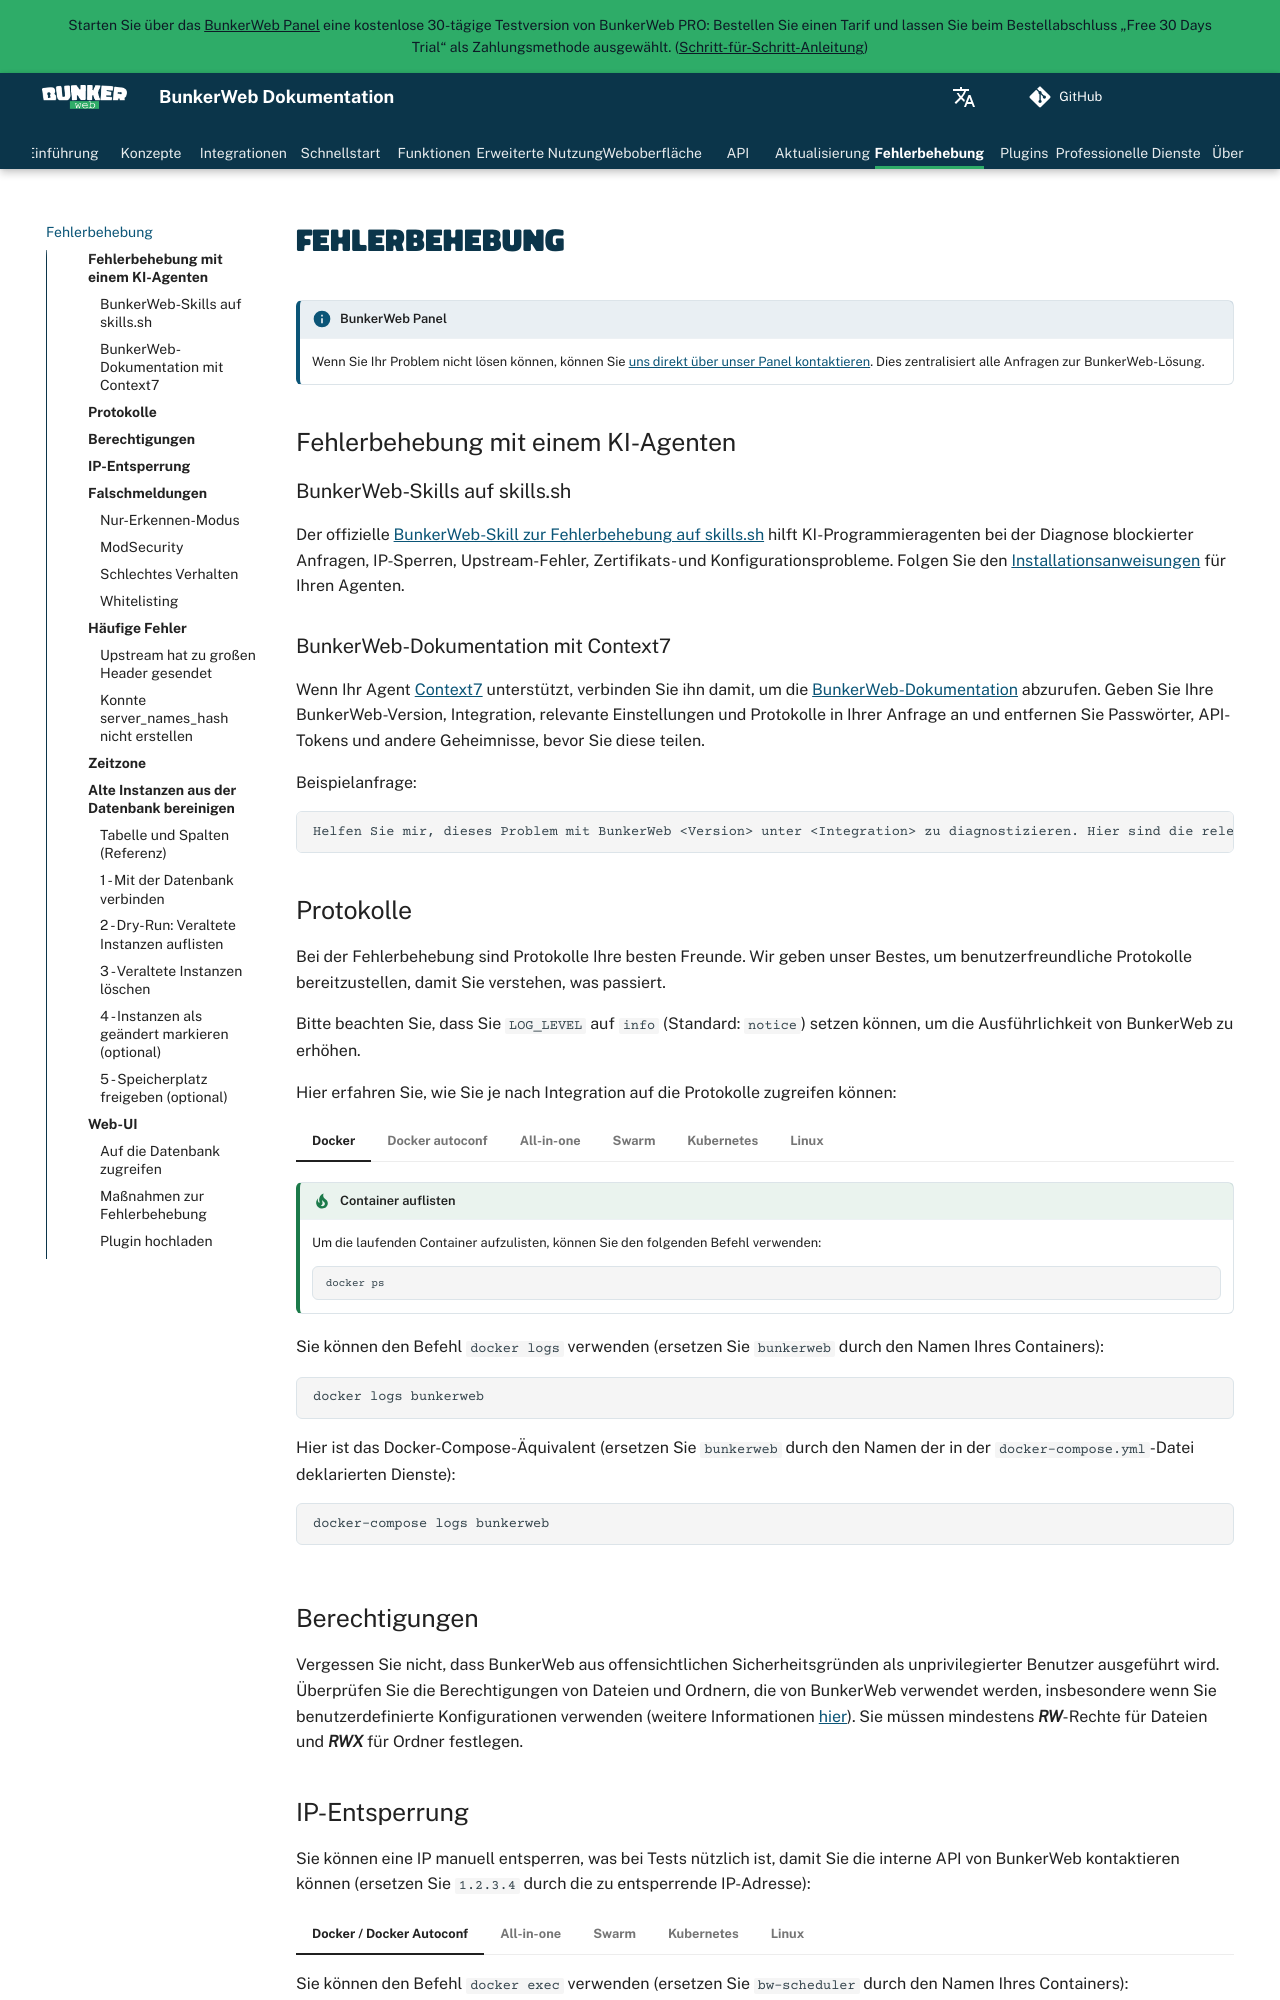

repository: bunkerity/bunkerweb · page: 1.6.18/de/troubleshooting/index.html · generator: mkdocs

# Fehlerbehebung

!!! info "BunkerWeb Panel"
    Wenn Sie Ihr Problem nicht lösen können, können Sie [uns direkt über unser Panel kontaktieren](https://panel.bunkerweb.io/?utm_campaign=self&utm_source=doc). Dies zentralisiert alle Anfragen zur BunkerWeb-Lösung.

## Fehlerbehebung mit einem KI-Agenten

### BunkerWeb-Skills auf skills.sh

Der offizielle [BunkerWeb-Skill zur Fehlerbehebung auf skills.sh](https://skills.sh/bunkerity/bunkerweb-skills/bunkerweb-troubleshooting) hilft KI-Programmieragenten bei der Diagnose blockierter Anfragen, IP-Sperren, Upstream-Fehler, Zertifikats- und Konfigurationsprobleme. Folgen Sie den [Installationsanweisungen](https://github.com/bunkerity/bunkerweb-skills#installation) für Ihren Agenten.

### BunkerWeb-Dokumentation mit Context7

Wenn Ihr Agent [Context7](https://context7.com/docs) unterstützt, verbinden Sie ihn damit, um die [BunkerWeb-Dokumentation](https://context7.com/bunkerity/bunkerweb) abzurufen. Geben Sie Ihre BunkerWeb-Version, Integration, relevante Einstellungen und Protokolle in Ihrer Anfrage an und entfernen Sie Passwörter, API-Tokens und andere Geheimnisse, bevor Sie diese teilen.

Beispielanfrage:

```text
Helfen Sie mir, dieses Problem mit BunkerWeb <Version> unter <Integration> zu diagnostizieren. Hier sind die relevanten Einstellungen und bereinigten Protokolle: <Details>. use context7
```

## Protokolle

Bei der Fehlerbehebung sind Protokolle Ihre besten Freunde. Wir geben unser Bestes, um benutzerfreundliche Protokolle bereitzustellen, damit Sie verstehen, was passiert.

Bitte beachten Sie, dass Sie `LOG_LEVEL` auf `info` (Standard: `notice`) setzen können, um die Ausführlichkeit von BunkerWeb zu erhöhen.

Hier erfahren Sie, wie Sie je nach Integration auf die Protokolle zugreifen können:

=== "Docker"

    !!! tip "Container auflisten"
        Um die laufenden Container aufzulisten, können Sie den folgenden Befehl verwenden:
        ```shell
        docker ps
        ```

    Sie können den Befehl `docker logs` verwenden (ersetzen Sie `bunkerweb` durch den Namen Ihres Containers):
    ```shell
    docker logs bunkerweb
    ```

    Hier ist das Docker-Compose-Äquivalent (ersetzen Sie `bunkerweb` durch den Namen der in der `docker-compose.yml`-Datei deklarierten Dienste):
    ```shell
    docker-compose logs bunkerweb
    ```

=== "Docker autoconf"

    !!! tip "Container auflisten"
        Um die laufenden Container aufzulisten, können Sie den folgenden Befehl verwenden:
        ```shell
        docker ps
        ```

    Sie können den Befehl `docker logs` verwenden (ersetzen Sie `bunkerweb` und `bw-autoconf` durch die Namen Ihrer Container):
    ```shell
    docker logs bunkerweb
    docker logs bw-autoconf
    ```

    Hier ist das Docker-Compose-Äquivalent (ersetzen Sie `bunkerweb` und `bw-autoconf` durch die Namen der in der `docker-compose.yml`-Datei deklarierten Dienste):
    ```shell
    docker-compose logs bunkerweb
    docker-compose logs bw-autoconf
    ```

=== "All-in-one"

    !!! tip "Container-Name"
        Der Standard-Container-Name für das All-in-one-Image ist `bunkerweb-aio`. Wenn Sie einen anderen Namen verwendet haben, passen Sie den Befehl bitte entsprechend an.

    Sie können den Befehl `docker logs` verwenden:
    ```shell
    docker logs bunkerweb-aio
    ```

=== "Swarm"

    !!! warning "Veraltet"
        Die Swarm-Integration ist veraltet und wird in einer zukünftigen Version entfernt. Bitte erwägen Sie stattdessen die Verwendung der [Kubernetes-Integration](integrations.md#kubernetes).

        **Weitere Informationen finden Sie in der [Swarm-Integrationsdokumentation](integrations.md#swarm).**

    !!! tip "Dienste auflisten"
        Um die Dienste aufzulisten, können Sie den folgenden Befehl verwenden:
        ```shell
        docker service ls
        ```

    Sie können den Befehl `docker service logs` verwenden (ersetzen Sie `bunkerweb` und `bw-autoconf` durch die Namen Ihrer Dienste):
    ```shell
    docker service logs bunkerweb
    docker service logs bw-autoconf
    ```

=== "Kubernetes"

    !!! tip "Pods auflisten"
        Um die Pods aufzulisten, können Sie den folgenden Befehl verwenden:
        ```shell
        kubectl get pods
        ```

    Sie können den Befehl `kubectl logs` verwenden (ersetzen Sie `bunkerweb` und `bunkerweb-controler` durch die Namen Ihrer Pods):
    ```shell
    kubectl logs bunkerweb
    kubectl logs bunkerweb-controler
    ```

=== "Linux"

    Bei Fehlern im Zusammenhang mit BunkerWeb-Diensten (z. B. wenn sie nicht starten) können Sie `journalctl` verwenden:
    ```shell
    journalctl -u bunkerweb --no-pager
    ```

    Allgemeine Protokolle befinden sich im Verzeichnis `/var/log/bunkerweb`:
    ```shell
    cat /var/log/bunkerweb/error.log
    cat /var/log/bunkerweb/access.log
    ```

## Berechtigungen

Vergessen Sie nicht, dass BunkerWeb aus offensichtlichen Sicherheitsgründen als unprivilegierter Benutzer ausgeführt wird. Überprüfen Sie die Berechtigungen von Dateien und Ordnern, die von BunkerWeb verwendet werden, insbesondere wenn Sie benutzerdefinierte Konfigurationen verwenden (weitere Informationen [hier](advanced.md#custom-configurations)). Sie müssen mindestens **_RW_**-Rechte für Dateien und **_RWX_** für Ordner festlegen.
